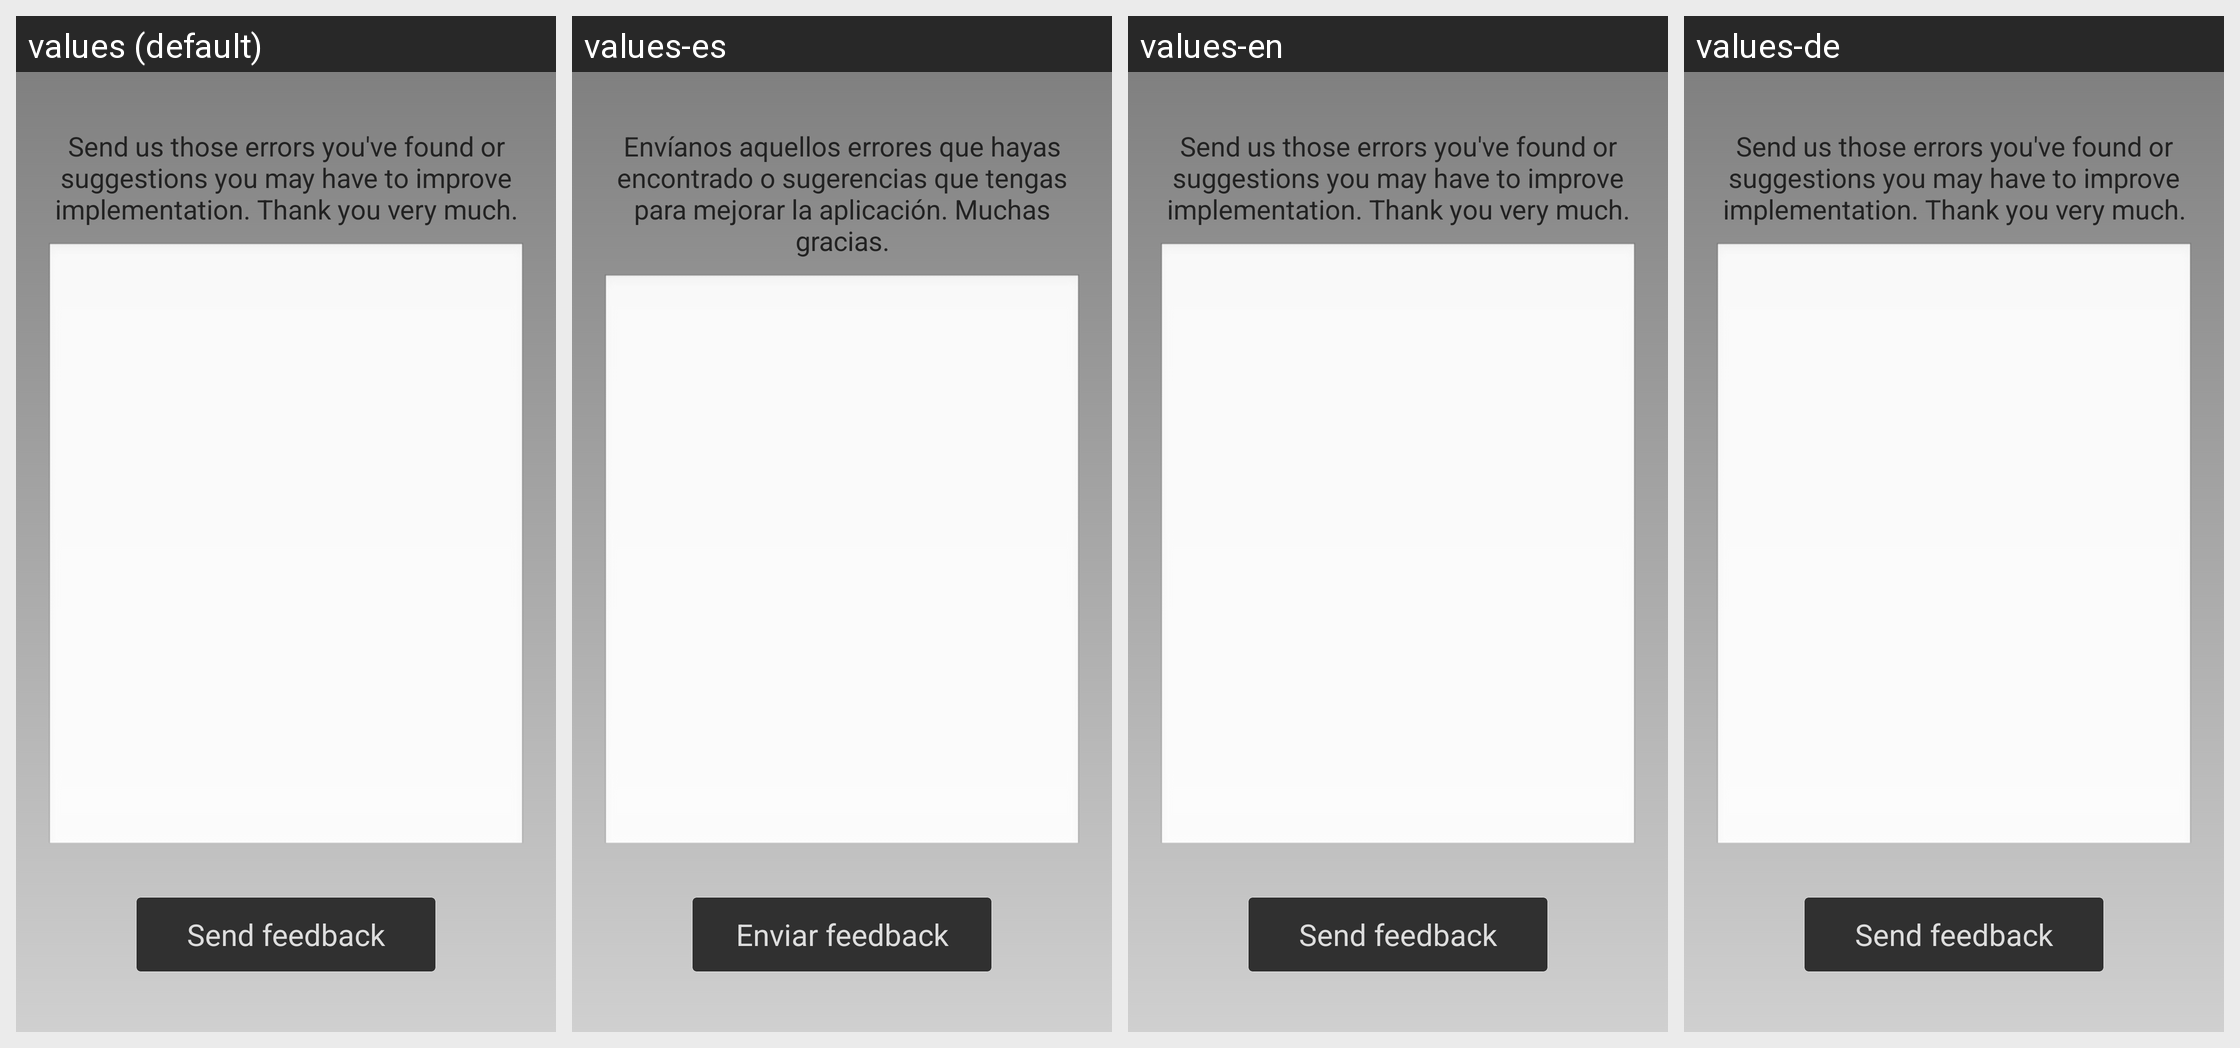

The same Android screen rendered under several of its app's locales, left to right. List the strings drawn on it with the default value and each locale's translation.
Android screen res/layout/preferencies_feedback.xml rendered under 4 locales, left to right: values (default), values-es, values-en, values-de. Device: Nexus 5 (rendered at 1080×1920; each locale shown at half size, 540×960, under a caption strip naming it); theme android:Theme.NoTitleBar.Fullscreen.
Strings drawn on this screen, with the default value and each locale's value (text and hints the layout hard-codes, and strings that could not be matched under every locale, appear in the picture but are not listed):

feedback_envianos
  values: Send us those errors you've found or suggestions you may have to improve implementation. Thank you very much.
  values-es: Envíanos aquellos errores que hayas encontrado o sugerencias que tengas para mejorar la aplicación. Muchas gracias.
  values-en: Send us those errors you've found or suggestions you may have to improve implementation. Thank you very much.
  values-de: Send us those errors you've found or suggestions you may have to improve implementation. Thank you very much.

feedback_boton
  values: Send feedback
  values-es: Enviar feedback
  values-en: Send feedback
  values-de: Send feedback
